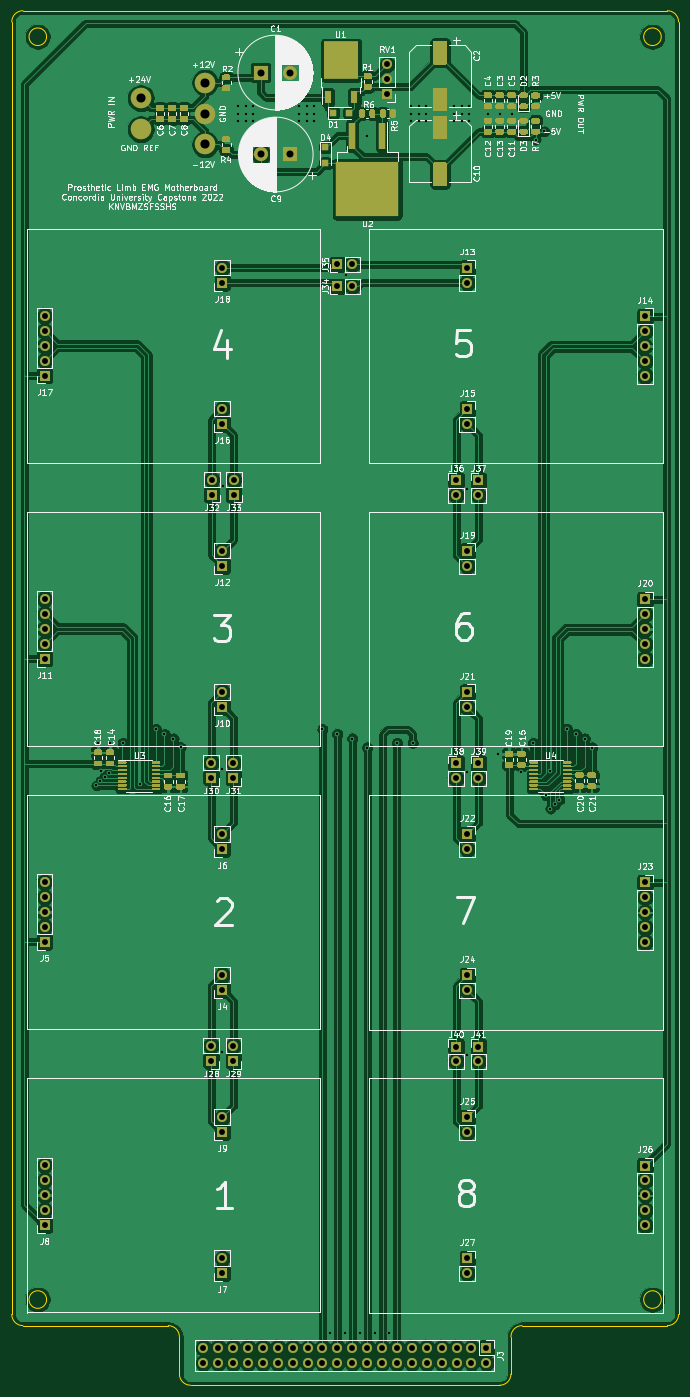
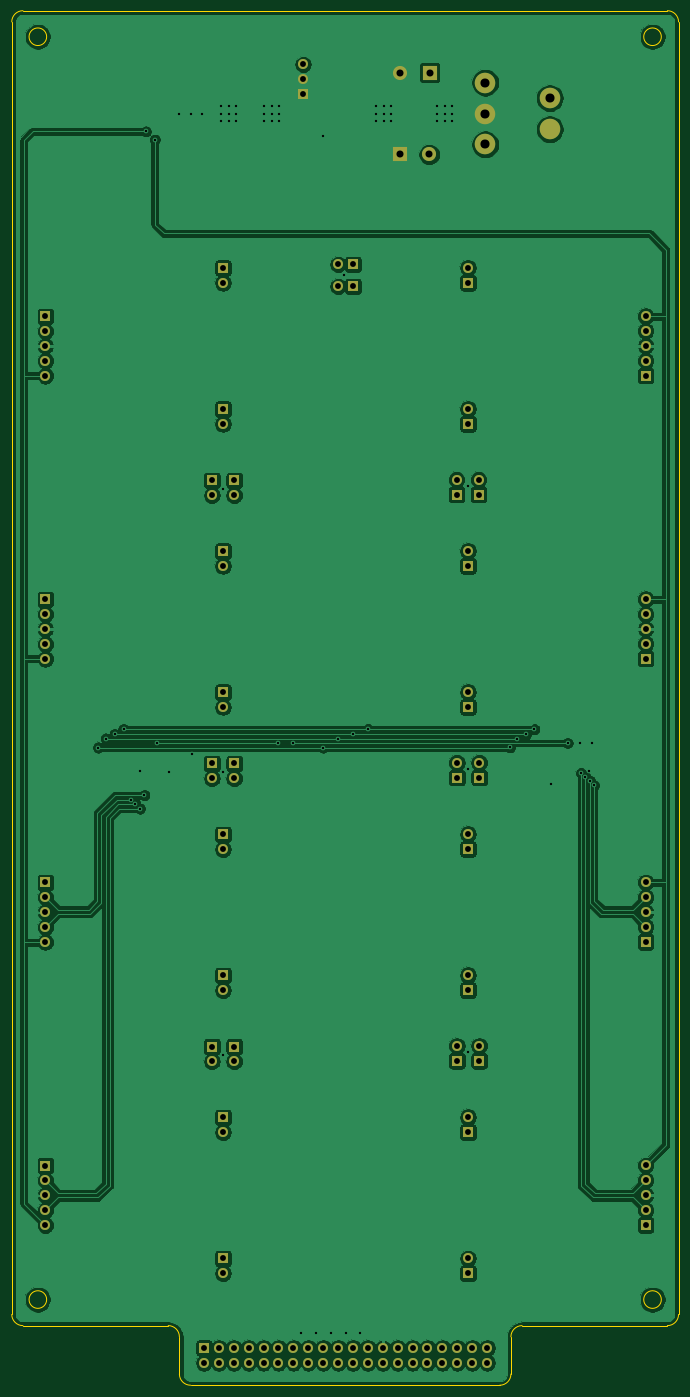
Circuit board: 13 layer files. Board 113.7 x 234.3 mm.
- bottom_copper: emg-filter-B_Cu.gbr (260950 bytes)
- bottom_mask: emg-filter-B_Mask.gbr (5584 bytes)
- paste: emg-filter-B_Paste.gbr (511 bytes)
- bottom_silk: emg-filter-B_SilkS.gbr (512 bytes)
- outline: emg-filter-Edge_Cuts.gbr (1845 bytes)
- top_copper: emg-filter-F_Cu.gbr (434394 bytes)
- top_mask: emg-filter-F_Mask.gbr (35893 bytes)
- paste: emg-filter-F_Paste.gbr (435940 bytes)
- top_silk: emg-filter-F_SilkS.gbr (126685 bytes)
- inner_copper: emg-filter-In1_Cu.gbr (349827 bytes)
- inner_copper: emg-filter-In2_Cu.gbr (350209 bytes)
- drill: emg-filter-NPTH.drl (333 bytes)
- drill: emg-filter-PTH.drl (3668 bytes)

=== bottom_copper: emg-filter-B_Cu.gbr (260950 bytes, source omitted) ===
=== bottom_mask: emg-filter-B_Mask.gbr ===
%TF.GenerationSoftware,KiCad,Pcbnew,5.1.12-84ad8e8a86~92~ubuntu20.04.1*%
%TF.CreationDate,2022-02-17T19:09:10-05:00*%
%TF.ProjectId,emg-filter,656d672d-6669-46c7-9465-722e6b696361,rev?*%
%TF.SameCoordinates,Original*%
%TF.FileFunction,Soldermask,Bot*%
%TF.FilePolarity,Negative*%
%FSLAX46Y46*%
G04 Gerber Fmt 4.6, Leading zero omitted, Abs format (unit mm)*
G04 Created by KiCad (PCBNEW 5.1.12-84ad8e8a86~92~ubuntu20.04.1) date 2022-02-17 19:09:10*
%MOMM*%
%LPD*%
G01*
G04 APERTURE LIST*
%ADD10R,1.700000X1.700000*%
%ADD11O,1.700000X1.700000*%
%ADD12C,3.500000*%
%ADD13R,2.400000X2.400000*%
%ADD14C,2.400000*%
G04 APERTURE END LIST*
D10*
%TO.C,J15*%
X131624000Y-39342000D03*
D11*
X131624000Y-41882000D03*
%TD*%
D10*
%TO.C,J13*%
X131624000Y-15292000D03*
D11*
X131624000Y-17832000D03*
%TD*%
D10*
%TO.C,RV1*%
X117983000Y14351000D03*
D11*
X117983000Y16891000D03*
X117983000Y19431000D03*
%TD*%
%TO.C,J41*%
X133524000Y-150552000D03*
D10*
X133524000Y-148012000D03*
%TD*%
D11*
%TO.C,J40*%
X129724000Y-150552000D03*
D10*
X129724000Y-148012000D03*
%TD*%
%TO.C,J39*%
X133524000Y-99752000D03*
D11*
X133524000Y-102292000D03*
%TD*%
D10*
%TO.C,J38*%
X129724000Y-99752000D03*
D11*
X129724000Y-102292000D03*
%TD*%
D10*
%TO.C,J37*%
X133524000Y-51492000D03*
D11*
X133524000Y-54032000D03*
%TD*%
D10*
%TO.C,J36*%
X129724000Y-51492000D03*
D11*
X129724000Y-54032000D03*
%TD*%
D10*
%TO.C,J35*%
X109474000Y-14657000D03*
D11*
X112014000Y-14657000D03*
%TD*%
D10*
%TO.C,J34*%
X109474000Y-18415000D03*
D11*
X112014000Y-18415000D03*
%TD*%
D10*
%TO.C,J33*%
X91814000Y-53908000D03*
D11*
X91814000Y-51368000D03*
%TD*%
D10*
%TO.C,J32*%
X88064000Y-53908000D03*
D11*
X88064000Y-51368000D03*
%TD*%
D10*
%TO.C,J31*%
X91764000Y-102178000D03*
D11*
X91764000Y-99638000D03*
%TD*%
%TO.C,J30*%
X87964000Y-99638000D03*
D10*
X87964000Y-102178000D03*
%TD*%
%TO.C,J29*%
X91764000Y-150438000D03*
D11*
X91764000Y-147898000D03*
%TD*%
D10*
%TO.C,J28*%
X87964000Y-150438000D03*
D11*
X87964000Y-147898000D03*
%TD*%
%TO.C,J27*%
X131624000Y-186662000D03*
D10*
X131624000Y-184122000D03*
%TD*%
D11*
%TO.C,J26*%
X161924000Y-178452000D03*
X161924000Y-175912000D03*
X161924000Y-173372000D03*
X161924000Y-170832000D03*
D10*
X161924000Y-168292000D03*
%TD*%
%TO.C,J25*%
X131624000Y-160072000D03*
D11*
X131624000Y-162612000D03*
%TD*%
D10*
%TO.C,J24*%
X131624000Y-135862000D03*
D11*
X131624000Y-138402000D03*
%TD*%
D10*
%TO.C,J23*%
X161924000Y-120032000D03*
D11*
X161924000Y-122572000D03*
X161924000Y-125112000D03*
X161924000Y-127652000D03*
X161924000Y-130192000D03*
%TD*%
D10*
%TO.C,J22*%
X131624000Y-111812000D03*
D11*
X131624000Y-114352000D03*
%TD*%
%TO.C,J21*%
X131624000Y-90142000D03*
D10*
X131624000Y-87602000D03*
%TD*%
D11*
%TO.C,J20*%
X161924000Y-81932000D03*
X161924000Y-79392000D03*
X161924000Y-76852000D03*
X161924000Y-74312000D03*
D10*
X161924000Y-71772000D03*
%TD*%
D11*
%TO.C,J19*%
X131624000Y-66092000D03*
D10*
X131624000Y-63552000D03*
%TD*%
%TO.C,J18*%
X89864000Y-17808000D03*
D11*
X89864000Y-15268000D03*
%TD*%
D10*
%TO.C,J17*%
X59564000Y-33638000D03*
D11*
X59564000Y-31098000D03*
X59564000Y-28558000D03*
X59564000Y-26018000D03*
X59564000Y-23478000D03*
%TD*%
D10*
%TO.C,J16*%
X89864000Y-41858000D03*
D11*
X89864000Y-39318000D03*
%TD*%
D10*
%TO.C,J14*%
X161924000Y-23512000D03*
D11*
X161924000Y-26052000D03*
X161924000Y-28592000D03*
X161924000Y-31132000D03*
X161924000Y-33672000D03*
%TD*%
%TO.C,J12*%
X89864000Y-63528000D03*
D10*
X89864000Y-66068000D03*
%TD*%
D11*
%TO.C,J11*%
X59564000Y-71738000D03*
X59564000Y-74278000D03*
X59564000Y-76818000D03*
X59564000Y-79358000D03*
D10*
X59564000Y-81898000D03*
%TD*%
D11*
%TO.C,J10*%
X89864000Y-87578000D03*
D10*
X89864000Y-90118000D03*
%TD*%
D11*
%TO.C,J9*%
X89864000Y-160048000D03*
D10*
X89864000Y-162588000D03*
%TD*%
D11*
%TO.C,J8*%
X59564000Y-168258000D03*
X59564000Y-170798000D03*
X59564000Y-173338000D03*
X59564000Y-175878000D03*
D10*
X59564000Y-178418000D03*
%TD*%
%TO.C,J7*%
X89864000Y-186638000D03*
D11*
X89864000Y-184098000D03*
%TD*%
D10*
%TO.C,J6*%
X89864000Y-114328000D03*
D11*
X89864000Y-111788000D03*
%TD*%
%TO.C,J5*%
X59564000Y-119998000D03*
X59564000Y-122538000D03*
X59564000Y-125078000D03*
X59564000Y-127618000D03*
D10*
X59564000Y-130158000D03*
%TD*%
%TO.C,J4*%
X89864000Y-138378000D03*
D11*
X89864000Y-135838000D03*
%TD*%
%TO.C,J3*%
X86614000Y-201930000D03*
X86614000Y-199390000D03*
X89154000Y-201930000D03*
X89154000Y-199390000D03*
X91694000Y-201930000D03*
X91694000Y-199390000D03*
X94234000Y-201930000D03*
X94234000Y-199390000D03*
X96774000Y-201930000D03*
X96774000Y-199390000D03*
X99314000Y-201930000D03*
X99314000Y-199390000D03*
X101854000Y-201930000D03*
X101854000Y-199390000D03*
X104394000Y-201930000D03*
X104394000Y-199390000D03*
X106934000Y-201930000D03*
X106934000Y-199390000D03*
X109474000Y-201930000D03*
X109474000Y-199390000D03*
X112014000Y-201930000D03*
X112014000Y-199390000D03*
X114554000Y-201930000D03*
X114554000Y-199390000D03*
X117094000Y-201930000D03*
X117094000Y-199390000D03*
X119634000Y-201930000D03*
X119634000Y-199390000D03*
X122174000Y-201930000D03*
X122174000Y-199390000D03*
X124714000Y-201930000D03*
X124714000Y-199390000D03*
X127254000Y-201930000D03*
X127254000Y-199390000D03*
X129794000Y-201930000D03*
X129794000Y-199390000D03*
X132334000Y-201930000D03*
X132334000Y-199390000D03*
X134874000Y-201930000D03*
D10*
X134874000Y-199390000D03*
%TD*%
D12*
%TO.C,J2*%
X86916917Y16324000D03*
X86916917Y11049000D03*
X86916917Y5774000D03*
%TD*%
%TO.C,J1*%
X75946000Y8382000D03*
X75946000Y13682000D03*
%TD*%
D13*
%TO.C,C9*%
X101473000Y4064000D03*
D14*
X96473000Y4064000D03*
%TD*%
D13*
%TO.C,C1*%
X96393000Y18034000D03*
D14*
X101393000Y18034000D03*
%TD*%
M02*

=== paste: emg-filter-B_Paste.gbr ===
%TF.GenerationSoftware,KiCad,Pcbnew,5.1.12-84ad8e8a86~92~ubuntu20.04.1*%
%TF.CreationDate,2022-01-25T12:25:36-05:00*%
%TF.ProjectId,emg-filter,656d672d-6669-46c7-9465-722e6b696361,rev?*%
%TF.SameCoordinates,Original*%
%TF.FileFunction,Paste,Bot*%
%TF.FilePolarity,Positive*%
%FSLAX46Y46*%
G04 Gerber Fmt 4.6, Leading zero omitted, Abs format (unit mm)*
G04 Created by KiCad (PCBNEW 5.1.12-84ad8e8a86~92~ubuntu20.04.1) date 2022-01-25 12:25:36*
%MOMM*%
%LPD*%
G01*
G04 APERTURE LIST*
G04 APERTURE END LIST*
M02*

=== bottom_silk: emg-filter-B_SilkS.gbr ===
%TF.GenerationSoftware,KiCad,Pcbnew,5.1.12-84ad8e8a86~92~ubuntu20.04.1*%
%TF.CreationDate,2022-02-17T19:09:10-05:00*%
%TF.ProjectId,emg-filter,656d672d-6669-46c7-9465-722e6b696361,rev?*%
%TF.SameCoordinates,Original*%
%TF.FileFunction,Legend,Bot*%
%TF.FilePolarity,Positive*%
%FSLAX46Y46*%
G04 Gerber Fmt 4.6, Leading zero omitted, Abs format (unit mm)*
G04 Created by KiCad (PCBNEW 5.1.12-84ad8e8a86~92~ubuntu20.04.1) date 2022-02-17 19:09:10*
%MOMM*%
%LPD*%
G01*
G04 APERTURE LIST*
G04 APERTURE END LIST*
M02*

=== outline: emg-filter-Edge_Cuts.gbr ===
%TF.GenerationSoftware,KiCad,Pcbnew,5.1.12-84ad8e8a86~92~ubuntu20.04.1*%
%TF.CreationDate,2022-02-17T19:09:10-05:00*%
%TF.ProjectId,emg-filter,656d672d-6669-46c7-9465-722e6b696361,rev?*%
%TF.SameCoordinates,Original*%
%TF.FileFunction,Profile,NP*%
%FSLAX46Y46*%
G04 Gerber Fmt 4.6, Leading zero omitted, Abs format (unit mm)*
G04 Created by KiCad (PCBNEW 5.1.12-84ad8e8a86~92~ubuntu20.04.1) date 2022-02-17 19:09:10*
%MOMM*%
%LPD*%
G01*
G04 APERTURE LIST*
%TA.AperFunction,Profile*%
%ADD10C,0.150000*%
%TD*%
G04 APERTURE END LIST*
D10*
X59911240Y-191135000D02*
G75*
G03*
X59911240Y-191135000I-1500000J0D01*
G01*
X59911240Y24135000D02*
G75*
G03*
X59911240Y24135000I-1500000J0D01*
G01*
X164695000Y24135000D02*
G75*
G03*
X164695000Y24135000I-1500000J0D01*
G01*
X164695000Y-191135000D02*
G75*
G03*
X164695000Y-191135000I-1500000J0D01*
G01*
X167640000Y-193675000D02*
G75*
G02*
X165735000Y-195580000I-1905000J0D01*
G01*
X165735000Y28575000D02*
G75*
G02*
X167640000Y26670000I0J-1905000D01*
G01*
X53975000Y26670000D02*
G75*
G02*
X55880000Y28575000I1905000J0D01*
G01*
X55880000Y-195580000D02*
G75*
G02*
X53975000Y-193675000I0J1905000D01*
G01*
X80645000Y-195580000D02*
G75*
G02*
X82550000Y-197485000I0J-1905000D01*
G01*
X139065000Y-197485000D02*
G75*
G02*
X140970000Y-195580000I1905000J0D01*
G01*
X84455000Y-205740000D02*
G75*
G02*
X82550000Y-203835000I0J1905000D01*
G01*
X139065000Y-203835000D02*
G75*
G02*
X137160000Y-205740000I-1905000J0D01*
G01*
X84455000Y-205740000D02*
X137160000Y-205740000D01*
X82550000Y-197485000D02*
X82550000Y-203835000D01*
X55880000Y-195580000D02*
X80645000Y-195580000D01*
X53975000Y26670000D02*
X53975000Y-193675000D01*
X165735000Y28575000D02*
X55880000Y28575000D01*
X167640000Y-193675000D02*
X167640000Y26670000D01*
X140970000Y-195580000D02*
X165735000Y-195580000D01*
X139065000Y-203835000D02*
X139065000Y-197485000D01*
M02*

=== top_copper: emg-filter-F_Cu.gbr (434394 bytes, source omitted) ===
=== top_mask: emg-filter-F_Mask.gbr (35893 bytes, source omitted) ===
=== paste: emg-filter-F_Paste.gbr (435940 bytes, source omitted) ===
=== top_silk: emg-filter-F_SilkS.gbr (126685 bytes, source omitted) ===
=== inner_copper: emg-filter-In1_Cu.gbr (349827 bytes, source omitted) ===
=== inner_copper: emg-filter-In2_Cu.gbr (350209 bytes, source omitted) ===
=== drill: emg-filter-NPTH.drl ===
M48
; DRILL file {KiCad 5.1.12-84ad8e8a86~92~ubuntu20.04.1} date Thu 17 Feb 2022 07:09:15 PM EST
; FORMAT={-:-/ absolute / inch / decimal}
; #@! TF.CreationDate,2022-02-17T19:09:15-05:00
; #@! TF.GenerationSoftware,Kicad,Pcbnew,5.1.12-84ad8e8a86~92~ubuntu20.04.1
; #@! TF.FileFunction,NonPlated,1,2,NPTH
FMAT,2
INCH
%
G90
G05
T0
M30

=== drill: emg-filter-PTH.drl ===
M48
; DRILL file {KiCad 5.1.12-84ad8e8a86~92~ubuntu20.04.1} date Thu 17 Feb 2022 07:09:15 PM EST
; FORMAT={-:-/ absolute / inch / decimal}
; #@! TF.CreationDate,2022-02-17T19:09:15-05:00
; #@! TF.GenerationSoftware,Kicad,Pcbnew,5.1.12-84ad8e8a86~92~ubuntu20.04.1
; #@! TF.FileFunction,Plated,1,2,PTH
FMAT,2
INCH
T1C0.0157
T2C0.0394
T3C0.0472
T4C0.0610
%
G90
G05
T1
X2.6931Y-4.0741
X2.7025Y-3.79
X2.7201Y-4.0455
X2.727Y-3.978
X2.7496Y-4.0193
X2.7789Y-3.993
X2.785Y-3.79
X2.87Y-3.79
X2.983Y-4.065
X3.0924Y-3.6976
X3.15Y-3.73
X3.21Y-3.76
X3.2576Y-3.8186
X3.5375Y-3.965
X3.5375Y-5.865
X3.54Y-2.065
X3.645Y0.485
X3.645Y0.435
X3.645Y0.385
X3.695Y0.485
X3.695Y0.435
X3.695Y0.385
X3.745Y0.485
X3.745Y0.435
X3.745Y0.385
X4.055Y0.485
X4.055Y0.435
X4.055Y0.385
X4.105Y0.485
X4.105Y0.435
X4.105Y0.385
X4.155Y0.485
X4.155Y0.435
X4.155Y0.385
X4.2094Y-3.6976
X4.26Y-7.75
X4.31Y-3.73
X4.36Y-7.75
X4.3675Y-0.65
X4.41Y-3.76
X4.46Y-7.75
X4.51Y0.285
X4.51Y-3.82
X4.56Y-7.75
X4.66Y-7.75
X4.71Y-3.79
X4.805Y0.485
X4.805Y0.435
X4.805Y0.385
X4.815Y-3.79
X4.855Y0.485
X4.855Y0.435
X4.855Y0.385
X4.905Y0.485
X4.905Y0.435
X4.905Y0.385
X5.095Y0.485
X5.095Y0.435
X5.095Y0.385
X5.145Y0.485
X5.145Y0.435
X5.145Y0.385
X5.1825Y-2.085
X5.1825Y-3.985
X5.1825Y-5.885
X5.195Y0.485
X5.195Y0.435
X5.195Y0.385
X5.32Y0.435
X5.39Y-3.8625
X5.4Y0.435
X5.48Y0.435
X5.546Y-3.9817
X5.625Y-3.79
X5.64Y0.26
X5.7Y0.315
X5.71Y-4.14
X5.7375Y-3.975
X5.74Y-4.23
X5.77Y-4.2
X5.8Y-4.17
X5.85Y-3.695
X5.91Y-3.73
X5.97Y-3.76
X6.02Y-3.82
T2
X2.345Y-0.9243
X2.345Y-1.0243
X2.345Y-1.1243
X2.345Y-1.2243
X2.345Y-1.3243
X2.345Y-2.8243
X2.345Y-2.9243
X2.345Y-3.0243
X2.345Y-3.1243
X2.345Y-3.2243
X2.345Y-4.7243
X2.345Y-4.8243
X2.345Y-4.9243
X2.345Y-5.0243
X2.345Y-5.1243
X2.345Y-6.6243
X2.345Y-6.7243
X2.345Y-6.8243
X2.345Y-6.9243
X2.345Y-7.0243
X3.41Y-7.85
X3.41Y-7.95
X3.4631Y-3.9228
X3.4631Y-4.0228
X3.4631Y-5.8228
X3.4631Y-5.9228
X3.4671Y-2.0224
X3.4671Y-2.1224
X3.51Y-7.85
X3.51Y-7.95
X3.538Y-0.6011
X3.538Y-0.7011
X3.538Y-1.548
X3.538Y-1.648
X3.538Y-2.5011
X3.538Y-2.6011
X3.538Y-3.448
X3.538Y-3.548
X3.538Y-4.4011
X3.538Y-4.5011
X3.538Y-5.348
X3.538Y-5.448
X3.538Y-6.3011
X3.538Y-6.4011
X3.538Y-7.248
X3.538Y-7.348
X3.61Y-7.85
X3.61Y-7.95
X3.6128Y-3.9228
X3.6128Y-4.0228
X3.6128Y-5.8228
X3.6128Y-5.9228
X3.6147Y-2.0224
X3.6147Y-2.1224
X3.71Y-7.85
X3.71Y-7.95
X3.81Y-7.85
X3.81Y-7.95
X3.91Y-7.85
X3.91Y-7.95
X4.01Y-7.85
X4.01Y-7.95
X4.11Y-7.85
X4.11Y-7.95
X4.21Y-7.85
X4.21Y-7.95
X4.31Y-0.577
X4.31Y-0.725
X4.31Y-7.85
X4.31Y-7.95
X4.41Y-0.577
X4.41Y-0.725
X4.41Y-7.85
X4.41Y-7.95
X4.51Y-7.85
X4.51Y-7.95
X4.61Y-7.85
X4.61Y-7.95
X4.645Y0.765
X4.645Y0.665
X4.645Y0.565
X4.71Y-7.85
X4.71Y-7.95
X4.81Y-7.85
X4.81Y-7.95
X4.91Y-7.85
X4.91Y-7.95
X5.01Y-7.85
X5.01Y-7.95
X5.1072Y-2.0272
X5.1072Y-2.1272
X5.1072Y-3.9272
X5.1072Y-4.0272
X5.1072Y-5.8272
X5.1072Y-5.9272
X5.11Y-7.85
X5.11Y-7.95
X5.182Y-0.602
X5.182Y-0.702
X5.182Y-1.5489
X5.182Y-1.6489
X5.182Y-2.502
X5.182Y-2.602
X5.182Y-3.4489
X5.182Y-3.5489
X5.182Y-4.402
X5.182Y-4.502
X5.182Y-5.3489
X5.182Y-5.4489
X5.182Y-6.302
X5.182Y-6.402
X5.182Y-7.2489
X5.182Y-7.3489
X5.21Y-7.85
X5.21Y-7.95
X5.2569Y-2.0272
X5.2569Y-2.1272
X5.2569Y-3.9272
X5.2569Y-4.0272
X5.2569Y-5.8272
X5.2569Y-5.9272
X5.31Y-7.85
X5.31Y-7.95
X6.375Y-0.9257
X6.375Y-1.0257
X6.375Y-1.1257
X6.375Y-1.2257
X6.375Y-1.3257
X6.375Y-2.8257
X6.375Y-2.9257
X6.375Y-3.0257
X6.375Y-3.1257
X6.375Y-3.2257
X6.375Y-4.7257
X6.375Y-4.8257
X6.375Y-4.9257
X6.375Y-5.0257
X6.375Y-5.1257
X6.375Y-6.6257
X6.375Y-6.7257
X6.375Y-6.8257
X6.375Y-6.9257
X6.375Y-7.0257
T3
X3.795Y0.71
X3.7981Y0.16
X3.9919Y0.71
X3.995Y0.16
T4
X2.99Y0.5387
X3.4219Y0.6427
X3.4219Y0.435
X3.4219Y0.2273
T4
G00X2.99Y0.3349
M15
G01X2.99Y0.3251
M16
G05
T0
M30
